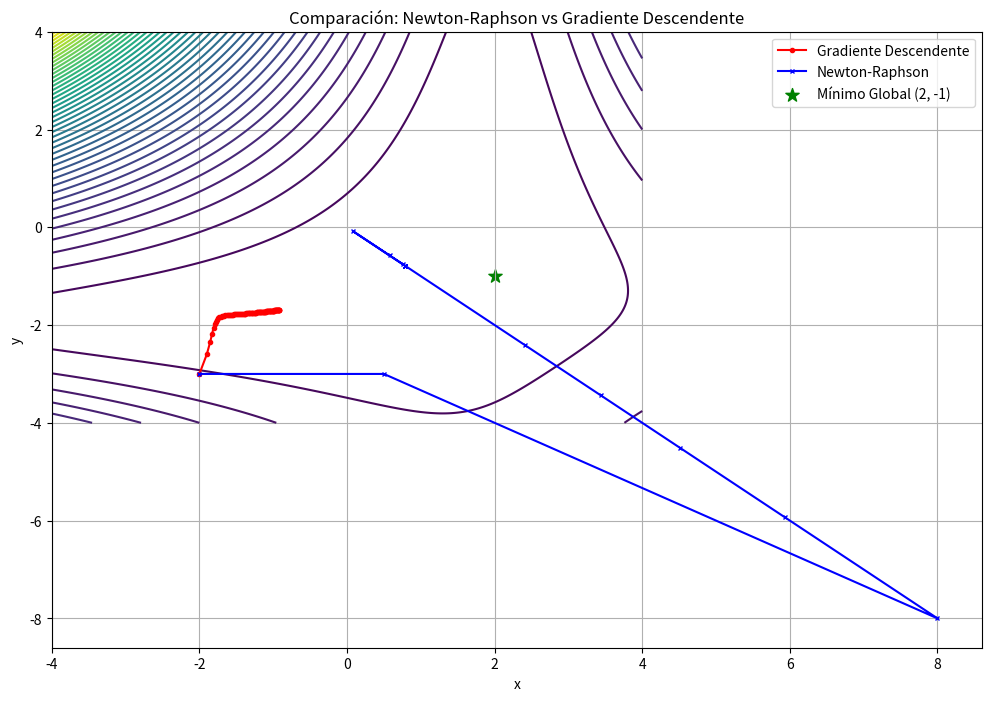

The matplotlib source for this figure:
import numpy as np
import matplotlib.pyplot as plt

# Definición de la función objetivo y su gradiente
f = lambda x, y: (x - 2)**2 * (y + 2)**2 + (x + 1)**2 + (y - 1)**2

def gradiente(x, y):
    df_dx = 2 * (x - 2) * (y + 2)**2 + 2 * (x + 1)
    df_dy = 2 * (x - 2)**2 * (y + 2) + 2 * (y - 1)
    return np.array([df_dx, df_dy])

# Matriz Hessiana
def hessiana(x, y):
    d2f_dx2 = 2 * (y + 2)**2 + 2
    d2f_dy2 = 2 * (x - 2)**2 + 2
    d2f_dxdy = 4 * (x - 2) * (y + 2)
    return np.array([[d2f_dx2, d2f_dxdy], [d2f_dxdy, d2f_dy2]])

# Parámetros iniciales y configuración
x0, y0 = -2, -3
alfa = 0.01
max_iter = 100

# Gradiente Descendente
x, y = x0, y0
trayectoria_gd = [(x, y)]
for _ in range(max_iter):
    grad = gradiente(x, y)
    x -= alfa * grad[0]
    y -= alfa * grad[1]
    trayectoria_gd.append((x, y))

# Newton-Raphson
x, y = x0, y0
trayectoria_nr = [(x, y)]
for _ in range(max_iter):
    grad = gradiente(x, y)
    hess = hessiana(x, y)
    delta = np.linalg.solve(hess, grad)  # Resolver H * delta = grad
    x -= delta[0]
    y -= delta[1]
    trayectoria_nr.append((x, y))

# Gráfica
x_vals = np.linspace(-4, 4, 400)
y_vals = np.linspace(-4, 4, 400)
X, Y = np.meshgrid(x_vals, y_vals)
Z = f(X, Y)

plt.figure(figsize=(12, 8))
plt.contour(X, Y, Z, levels=50, cmap='viridis')
trayectoria_gd = np.array(trayectoria_gd)
trayectoria_nr = np.array(trayectoria_nr)

plt.plot(trayectoria_gd[:, 0], trayectoria_gd[:, 1], marker='o', color='red', markersize=3, label='Gradiente Descendente')
plt.plot(trayectoria_nr[:, 0], trayectoria_nr[:, 1], marker='x', color='blue', markersize=3, label='Newton-Raphson')
plt.scatter(2, -1, color='green', marker='*', s=100, label='Mínimo Global (2, -1)')
plt.xlabel('x')
plt.ylabel('y')
plt.title('Comparación: Newton-Raphson vs Gradiente Descendente')
plt.legend()
plt.grid(True)
plt.show()
